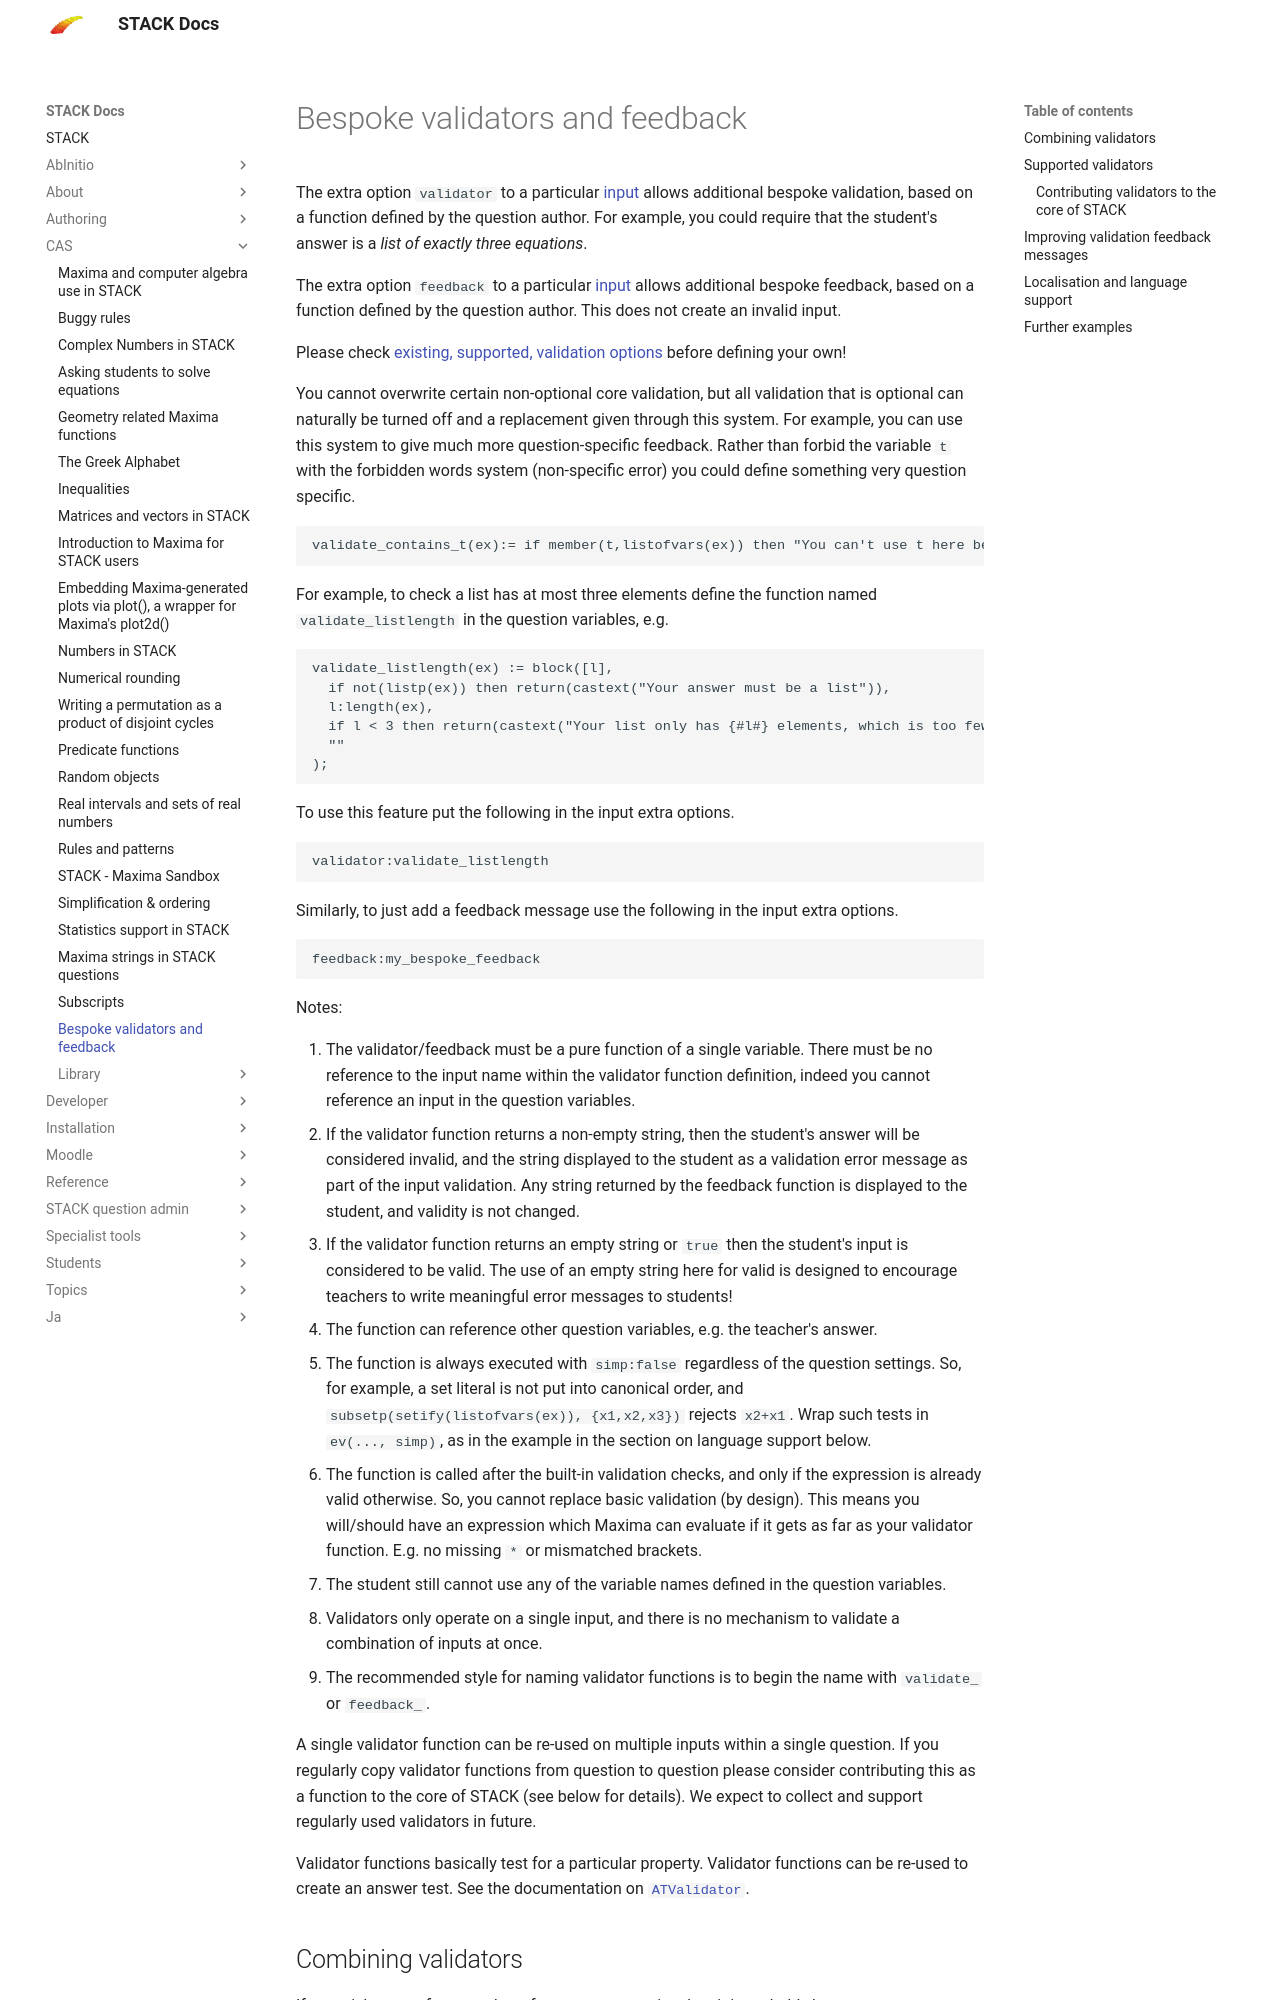

repository: maths/moodle-qtype_stack · page: en/CAS/Validator/index.html · generator: mkdocs

# Bespoke validators and feedback

The extra option `validator` to a particular [input](../Authoring/Inputs/index.md) allows additional bespoke validation, based on a function defined by the question author.  For example, you could require that the student's answer is a _list of exactly three equations_.

The extra option `feedback` to a particular [input](../Authoring/Inputs/index.md) allows additional bespoke feedback, based on a function defined by the question author.  This does not create an invalid input.

Please check [existing, supported, validation options](../Authoring/Inputs/index.md) before defining your own!

You cannot overwrite certain non-optional core validation, but all validation that is optional can naturally be turned off and a replacement given through this system. For example, you can use this system to give much more question-specific feedback.  Rather than forbid the variable `t` with the forbidden words system (non-specific error) you could define something very question specific.

    validate_contains_t(ex):= if member(t,listofvars(ex)) then "You can't use t here because the independent variable is x." else "".

For example, to check a list has at most three elements define the function named `validate_listlength` in the question variables, e.g.

    validate_listlength(ex) := block([l],
      if not(listp(ex)) then return(castext("Your answer must be a list")),
      l:length(ex),
      if l < 3 then return(castext("Your list only has {#l#} elements, which is too few.")),
      ""
    );

To use this feature put the following in the input extra options.

    validator:validate_listlength

Similarly, to just add a feedback message use the following in the input extra options.

    feedback:my_bespoke_feedback

Notes:

1. The validator/feedback must be a pure function of a single variable. There must be no reference to the input name within the validator function definition, indeed you cannot reference an input in the question variables.
2. If the validator function returns a non-empty string, then the student's answer will be considered invalid, and the string displayed to the student as a validation error message as part of the input validation.  Any string returned by the feedback function is displayed to the student, and validity is not changed.
3. If the validator function returns an empty string or `true` then the student's input is considered to be valid.  The use of an empty string here for valid is designed to encourage teachers to write meaningful error messages to students!
4. The function can reference other question variables, e.g. the teacher's answer.
5. The function is always executed with `simp:false` regardless of the question settings.  So, for example, a set literal is not put into canonical order, and `subsetp(setify(listofvars(ex)), {x1,x2,x3})` rejects `x2+x1`.  Wrap such tests in `ev(..., simp)`, as in the example in the section on language support below.
6. The function is called after the built-in validation checks, and only if the expression is already valid otherwise.  So, you cannot replace basic validation (by design).  This means you will/should have an expression which Maxima can evaluate if it gets as far as your validator function.  E.g. no missing `*` or mismatched brackets.
7. The student still cannot use any of the variable names defined in the question variables.
8. Validators only operate on a single input, and there is no mechanism to validate a combination of inputs at once.
9. The recommended style for naming validator functions is to begin the name with `validate_` or `feedback_`.
